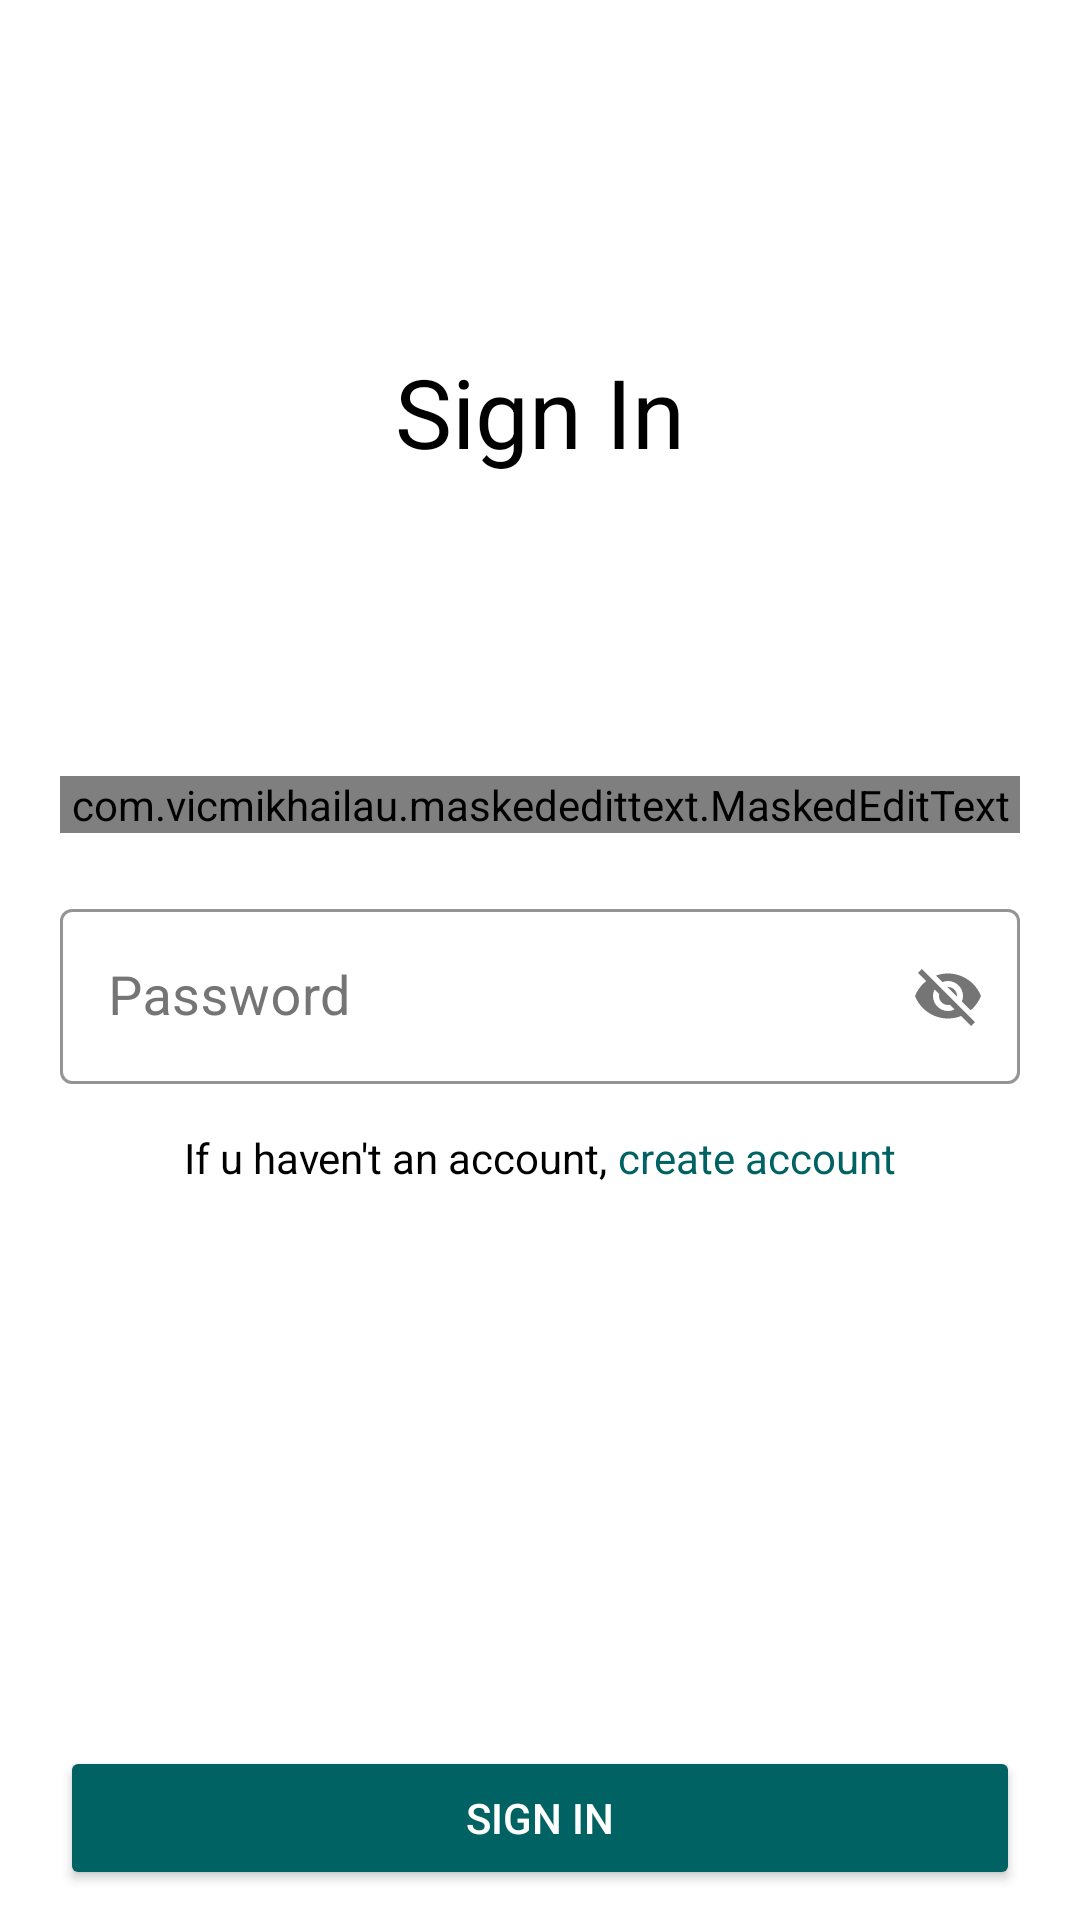

Android layout source for this screen:
<!-- AndroidManifest.xml: application theme Theme.RetrofitWithToken -->
<!-- res/layout/screen_signin.xml -->
<?xml version="1.0" encoding="utf-8"?>
<androidx.constraintlayout.widget.ConstraintLayout xmlns:android="http://schemas.android.com/apk/res/android"
    xmlns:app="http://schemas.android.com/apk/res-auto"
    xmlns:tools="http://schemas.android.com/tools"
    android:layout_width="match_parent"
    android:layout_height="match_parent"
    android:background="@color/white"
    android:orientation="vertical">

    <TextView
        android:layout_width="wrap_content"
        android:layout_height="wrap_content"
        android:layout_marginBottom="100dp"
        android:text="Sign In"
        android:textColor="@color/black"
        android:textSize="32sp"
        app:layout_constraintBottom_toTopOf="@id/tv_phone"
        app:layout_constraintEnd_toEndOf="parent"
        app:layout_constraintStart_toStartOf="parent"
        tools:ignore="HardcodedText" />

    <com.google.android.material.textfield.TextInputLayout
        android:id="@+id/tv_phone"
        style="@style/Widget.MaterialComponents.TextInputLayout.OutlinedBox"
        android:layout_width="0dp"
        android:layout_height="wrap_content"
        android:layout_marginHorizontal="20dp"
        android:hint="Phone number"
        android:textColorHint="#757575"
        app:boxStrokeColor="#006262"
        app:layout_constraintBottom_toTopOf="@id/tv_password"
        app:layout_constraintEnd_toEndOf="parent"
        app:layout_constraintStart_toStartOf="parent"
        app:layout_constraintTop_toTopOf="parent"
        app:layout_constraintVertical_chainStyle="packed"
        tools:ignore="HardcodedText">

        <com.vicmikhailau.maskededittext.MaskedEditText
            android:id="@+id/met_phone"
            android:layout_width="match_parent"
            android:layout_height="wrap_content"
            android:textColor="@color/black"
            android:inputType="phone"
            android:textSize="18sp"
            app:mask="+(998)-##-###-##-##" />

    </com.google.android.material.textfield.TextInputLayout>

    <com.google.android.material.textfield.TextInputLayout
        android:id="@+id/tv_password"
        style="@style/Widget.MaterialComponents.TextInputLayout.OutlinedBox"
        android:layout_width="0dp"
        android:layout_height="wrap_content"
        android:layout_margin="20dp"
        android:hint="Password"
        android:textColorHint="#757575"
        app:boxStrokeColor="#006262"
        app:layout_constraintBottom_toBottomOf="parent"
        app:layout_constraintLeft_toLeftOf="parent"
        app:layout_constraintRight_toRightOf="parent"
        app:layout_constraintTop_toBottomOf="@id/tv_phone"
        app:passwordToggleEnabled="true"
        app:passwordToggleTint="#757575"
        tools:ignore="HardcodedText">

        <com.google.android.material.textfield.TextInputEditText
            android:id="@+id/et_password"
            android:textColor="@color/black"
            android:layout_width="match_parent"
            android:textSize="18sp"
            android:layout_height="wrap_content" />

    </com.google.android.material.textfield.TextInputLayout>

    <TextView
        android:id="@+id/text"
        android:layout_width="wrap_content"
        android:layout_height="wrap_content"
        android:layout_marginTop="15dp"
        android:text="If u haven't an account, "
        android:textColor="@color/black"
        app:layout_constraintEnd_toStartOf="@id/tv_create_account"
        app:layout_constraintHorizontal_chainStyle="packed"
        app:layout_constraintStart_toStartOf="parent"
        app:layout_constraintTop_toBottomOf="@id/tv_password"
        tools:ignore="HardcodedText" />

    <TextView
        android:id="@+id/tv_create_account"
        android:layout_width="wrap_content"
        android:layout_height="wrap_content"
        android:text="create account"
        android:textColor="#006262"
        app:layout_constraintEnd_toEndOf="parent"
        app:layout_constraintStart_toEndOf="@id/text"
        app:layout_constraintTop_toTopOf="@id/text"
        tools:ignore="HardcodedText" />

    <Button
        android:id="@+id/btn_sign_in"
        android:layout_width="match_parent"
        android:layout_height="wrap_content"
        android:layout_marginHorizontal="20dp"
        android:layout_marginBottom="10dp"
        android:backgroundTint="#006262"
        android:text="Sign in"
        android:textColor="@color/white"
        app:layout_constraintBottom_toBottomOf="parent"
        app:layout_constraintEnd_toEndOf="parent"
        app:layout_constraintStart_toStartOf="parent"
        tools:ignore="HardcodedText" />

</androidx.constraintlayout.widget.ConstraintLayout>
<!-- resources referenced by this layout -->
<resources>
  <color name="black">#FF000000</color>
  <color name="white">#FFFFFFFF</color>
  <style name="Theme.RetrofitWithToken" parent="Theme.MaterialComponents.DayNight.DarkActionBar">
          
          <item name="colorPrimary">@color/purple_500</item>
          <item name="colorPrimaryVariant">@color/purple_700</item>
          <item name="colorOnPrimary">@color/white</item>
          
          <item name="colorSecondary">@color/teal_200</item>
          <item name="colorSecondaryVariant">@color/teal_700</item>
          <item name="colorOnSecondary">@color/black</item>
          
          <item name="android:statusBarColor">?attr/colorPrimaryVariant</item>
          
      </style>
  <color name="purple_500">#FF6200EE</color>
  <color name="purple_700">#FF3700B3</color>
  <color name="teal_200">#FF03DAC5</color>
  <color name="teal_700">#FF018786</color>
</resources>
